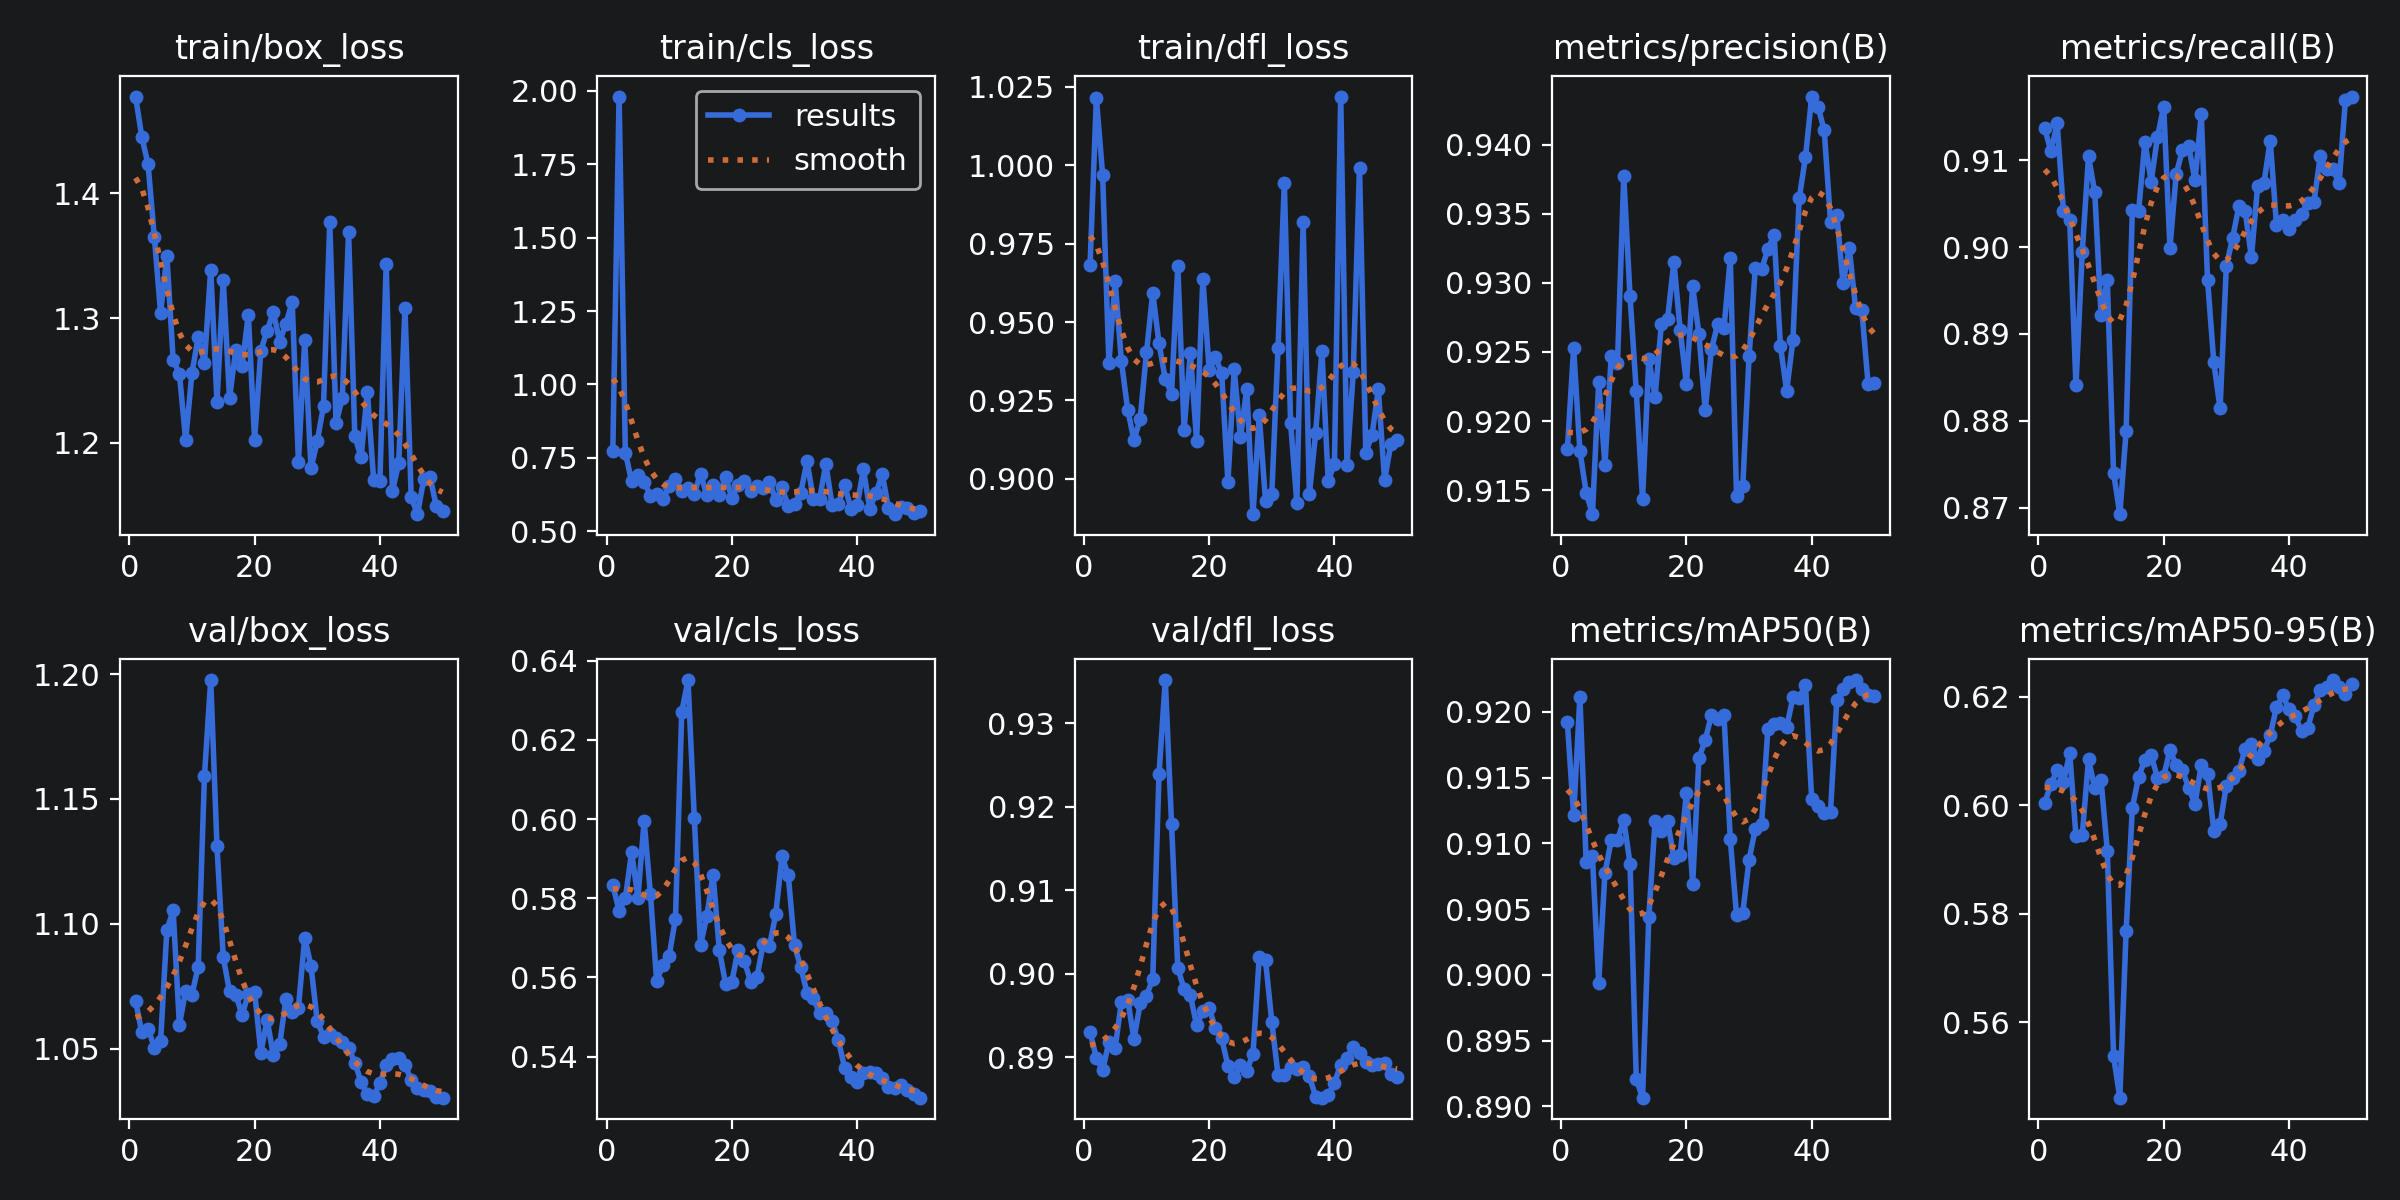

Data behind this chart, as committed beside it:
epoch, time, train/box_loss, train/cls_loss, train/dfl_loss, metrics/precision(B), metrics/recall(B), metrics/mAP50(B), metrics/mAP50-95(B), val/box_loss, val/cls_loss, val/dfl_loss, lr/pg0, lr/pg1, lr/pg2
1, 18.66, 1.478, 0.7738, 0.9683, 0.918, 0.9137, 0.9192, 0.6004, 1.069, 0.5833, 0.893, 6e-05, 6e-05, 6e-05
2, 20.3, 1.445, 1.98, 1.021, 0.9253, 0.911, 0.9121, 0.6039, 1.057, 0.5768, 0.8899, 0.0001372, 0.0001372, 0.0001372
3, 22.27, 1.423, 0.7678, 0.997, 0.9178, 0.9142, 0.9211, 0.6065, 1.058, 0.5799, 0.8884, 0.0002113, 0.0002113, 0.0002113
4, 26.18, 1.365, 0.6707, 0.937, 0.9148, 0.9041, 0.9086, 0.6043, 1.051, 0.5917, 0.8918, 0.0002822, 0.0002822, 0.0002822
5, 28.1, 1.304, 0.6914, 0.9631, 0.9133, 0.9031, 0.909, 0.6096, 1.053, 0.5801, 0.8911, 0.0003499, 0.0003499, 0.0003499
6, 30.07, 1.35, 0.6681, 0.9375, 0.9228, 0.8841, 0.8994, 0.5943, 1.098, 0.5995, 0.8966, 0.0004145, 0.0004145, 0.0004145
7, 31.93, 1.267, 0.6218, 0.922, 0.9168, 0.8994, 0.9078, 0.5944, 1.105, 0.5811, 0.8969, 0.0004758, 0.0004758, 0.0004758
8, 35.08, 1.255, 0.6253, 0.9123, 0.9247, 0.9104, 0.9102, 0.6085, 1.06, 0.559, 0.8922, 0.0005341, 0.0005341, 0.0005341
9, 36.96, 1.202, 0.6092, 0.9192, 0.9242, 0.9063, 0.9102, 0.6032, 1.073, 0.5632, 0.8964, 0.0005891, 0.0005891, 0.0005891
10, 38.83, 1.256, 0.6538, 0.9403, 0.9377, 0.8922, 0.9118, 0.6047, 1.072, 0.5655, 0.8973, 0.000641, 0.000641, 0.000641
11, 40.74, 1.284, 0.6796, 0.9593, 0.929, 0.8962, 0.9085, 0.5916, 1.083, 0.5749, 0.8994, 0.0006897, 0.0006897, 0.0006897
12, 42.68, 1.264, 0.6367, 0.9432, 0.9222, 0.874, 0.8921, 0.5537, 1.159, 0.6271, 0.9239, 0.0007353, 0.0007353, 0.0007353
13, 44.61, 1.339, 0.6486, 0.9318, 0.9144, 0.8692, 0.8907, 0.5461, 1.198, 0.6351, 0.9352, 0.0007776, 0.0007776, 0.0007776
14, 46.48, 1.233, 0.6278, 0.9272, 0.9245, 0.8788, 0.9044, 0.5768, 1.131, 0.6004, 0.918, 0.0008169, 0.0008169, 0.0008169
15, 48.37, 1.33, 0.6967, 0.9679, 0.9218, 0.9043, 0.9117, 0.5995, 1.087, 0.5681, 0.9007, 0.0008529, 0.0008529, 0.0008529
16, 50.28, 1.236, 0.6227, 0.9157, 0.927, 0.9042, 0.9109, 0.6053, 1.073, 0.5755, 0.8982, 0.0008858, 0.0008858, 0.0008858
17, 52.13, 1.275, 0.6561, 0.9401, 0.9274, 0.9121, 0.9117, 0.6083, 1.072, 0.586, 0.8974, 0.0009155, 0.0009155, 0.0009155
18, 54.05, 1.262, 0.6243, 0.9121, 0.9315, 0.9075, 0.9089, 0.6092, 1.064, 0.567, 0.8938, 0.000942, 0.000942, 0.000942
19, 55.9, 1.303, 0.686, 0.9638, 0.9266, 0.9126, 0.9091, 0.6051, 1.072, 0.5583, 0.8955, 0.0009654, 0.0009654, 0.0009654
20, 57.8, 1.202, 0.6142, 0.9346, 0.9227, 0.9162, 0.9138, 0.6054, 1.073, 0.5589, 0.8959, 0.0009856, 0.0009856, 0.0009856
21, 60.83, 1.274, 0.6588, 0.9388, 0.9297, 0.9, 0.9069, 0.6102, 1.048, 0.567, 0.8935, 0.001003, 0.001003, 0.001003
22, 62.92, 1.29, 0.6699, 0.9337, 0.9263, 0.9084, 0.9165, 0.6074, 1.062, 0.5641, 0.8922, 0.001017, 0.001017, 0.001017
23, 64.93, 1.305, 0.6357, 0.8991, 0.9208, 0.9112, 0.9178, 0.6065, 1.047, 0.5589, 0.889, 0.001027, 0.001027, 0.001027
24, 66.88, 1.281, 0.6534, 0.9349, 0.9252, 0.9116, 0.9198, 0.6031, 1.052, 0.5601, 0.8876, 0.001035, 0.001035, 0.001035
25, 68.75, 1.296, 0.646, 0.9132, 0.927, 0.9077, 0.9195, 0.6003, 1.07, 0.5684, 0.889, 0.001039, 0.001039, 0.001039
26, 70.7, 1.313, 0.6684, 0.9287, 0.9267, 0.9153, 0.9197, 0.6075, 1.065, 0.5679, 0.8884, 0.00101, 0.00101, 0.00101
27, 72.65, 1.185, 0.6056, 0.8887, 0.9318, 0.8962, 0.9103, 0.6058, 1.067, 0.5759, 0.8904, 0.0009704, 0.0009704, 0.0009704
28, 74.54, 1.282, 0.6494, 0.9202, 0.9146, 0.8867, 0.9045, 0.5953, 1.094, 0.5906, 0.902, 0.0009308, 0.0009308, 0.0009308
29, 76.46, 1.179, 0.5862, 0.8928, 0.9153, 0.8814, 0.9047, 0.5965, 1.083, 0.5858, 0.9016, 0.0008912, 0.0008912, 0.0008912
30, 78.3, 1.201, 0.5943, 0.8951, 0.9247, 0.8978, 0.9087, 0.6037, 1.061, 0.5681, 0.8942, 0.0008516, 0.0008516, 0.0008516
31, 80.14, 1.229, 0.6309, 0.9419, 0.9311, 0.901, 0.9111, 0.605, 1.055, 0.5625, 0.8878, 0.000812, 0.000812, 0.000812
32, 81.97, 1.377, 0.7387, 0.9945, 0.931, 0.9047, 0.9115, 0.6063, 1.056, 0.5561, 0.8878, 0.0007724, 0.0007724, 0.0007724
33, 83.84, 1.216, 0.6089, 0.9179, 0.9324, 0.9042, 0.9187, 0.6104, 1.055, 0.5547, 0.8889, 0.0007328, 0.0007328, 0.0007328
34, 85.85, 1.236, 0.6096, 0.8922, 0.9335, 0.8988, 0.9191, 0.6113, 1.053, 0.551, 0.8886, 0.0006932, 0.0006932, 0.0006932
35, 87.81, 1.369, 0.7287, 0.9819, 0.9255, 0.9071, 0.9191, 0.6085, 1.051, 0.5511, 0.8888, 0.0006536, 0.0006536, 0.0006536
36, 92.19, 1.205, 0.5879, 0.8952, 0.9222, 0.9074, 0.9188, 0.61, 1.044, 0.549, 0.8877, 0.000614, 0.000614, 0.000614
37, 94.1, 1.188, 0.5932, 0.9146, 0.9259, 0.9123, 0.9211, 0.6129, 1.037, 0.5441, 0.8853, 0.0005744, 0.0005744, 0.0005744
38, 96.18, 1.241, 0.6568, 0.9408, 0.9361, 0.9026, 0.9211, 0.6181, 1.032, 0.5371, 0.8851, 0.0005348, 0.0005348, 0.0005348
39, 98.26, 1.17, 0.5775, 0.8994, 0.9391, 0.9031, 0.9221, 0.6203, 1.031, 0.5347, 0.8855, 0.0004952, 0.0004952, 0.0004952
40, 100.2, 1.169, 0.5893, 0.9047, 0.9435, 0.9021, 0.9133, 0.6177, 1.036, 0.5337, 0.8869, 0.0004556, 0.0004556, 0.0004556
41, 120.5, 1.343, 0.7107, 1.022, 0.9427, 0.9031, 0.9128, 0.6164, 1.044, 0.5358, 0.8891, 0.000416, 0.000416, 0.000416
42, 122.3, 1.161, 0.5768, 0.9045, 0.941, 0.9038, 0.9123, 0.6138, 1.046, 0.5361, 0.8899, 0.0003764, 0.0003764, 0.0003764
43, 124.1, 1.184, 0.6291, 0.9339, 0.9344, 0.9051, 0.9124, 0.6143, 1.046, 0.5358, 0.8912, 0.0003368, 0.0003368, 0.0003368
44, 125.9, 1.308, 0.6946, 0.9992, 0.9349, 0.9052, 0.9209, 0.6185, 1.044, 0.5345, 0.8905, 0.0002972, 0.0002972, 0.0002972
45, 127.7, 1.156, 0.5786, 0.9083, 0.93, 0.9105, 0.9218, 0.6213, 1.038, 0.5324, 0.8895, 0.0002576, 0.0002576, 0.0002576
46, 129.6, 1.143, 0.5582, 0.914, 0.9325, 0.909, 0.9222, 0.6218, 1.034, 0.5322, 0.8891, 0.000218, 0.000218, 0.000218
47, 131.5, 1.171, 0.584, 0.9285, 0.9282, 0.909, 0.9224, 0.6231, 1.034, 0.5327, 0.8892, 0.0001784, 0.0001784, 0.0001784
48, 133.4, 1.172, 0.5789, 0.8995, 0.928, 0.9074, 0.9217, 0.6218, 1.033, 0.5317, 0.8893, 0.0001388, 0.0001388, 0.0001388
49, 135.2, 1.149, 0.5609, 0.911, 0.9227, 0.9169, 0.9213, 0.6206, 1.031, 0.5305, 0.8879, 9.92e-05, 9.92e-05, 9.92e-05
50, 137.1, 1.145, 0.5675, 0.9124, 0.9228, 0.9173, 0.9212, 0.6224, 1.03, 0.5296, 0.8876, 5.96e-05, 5.96e-05, 5.96e-05
